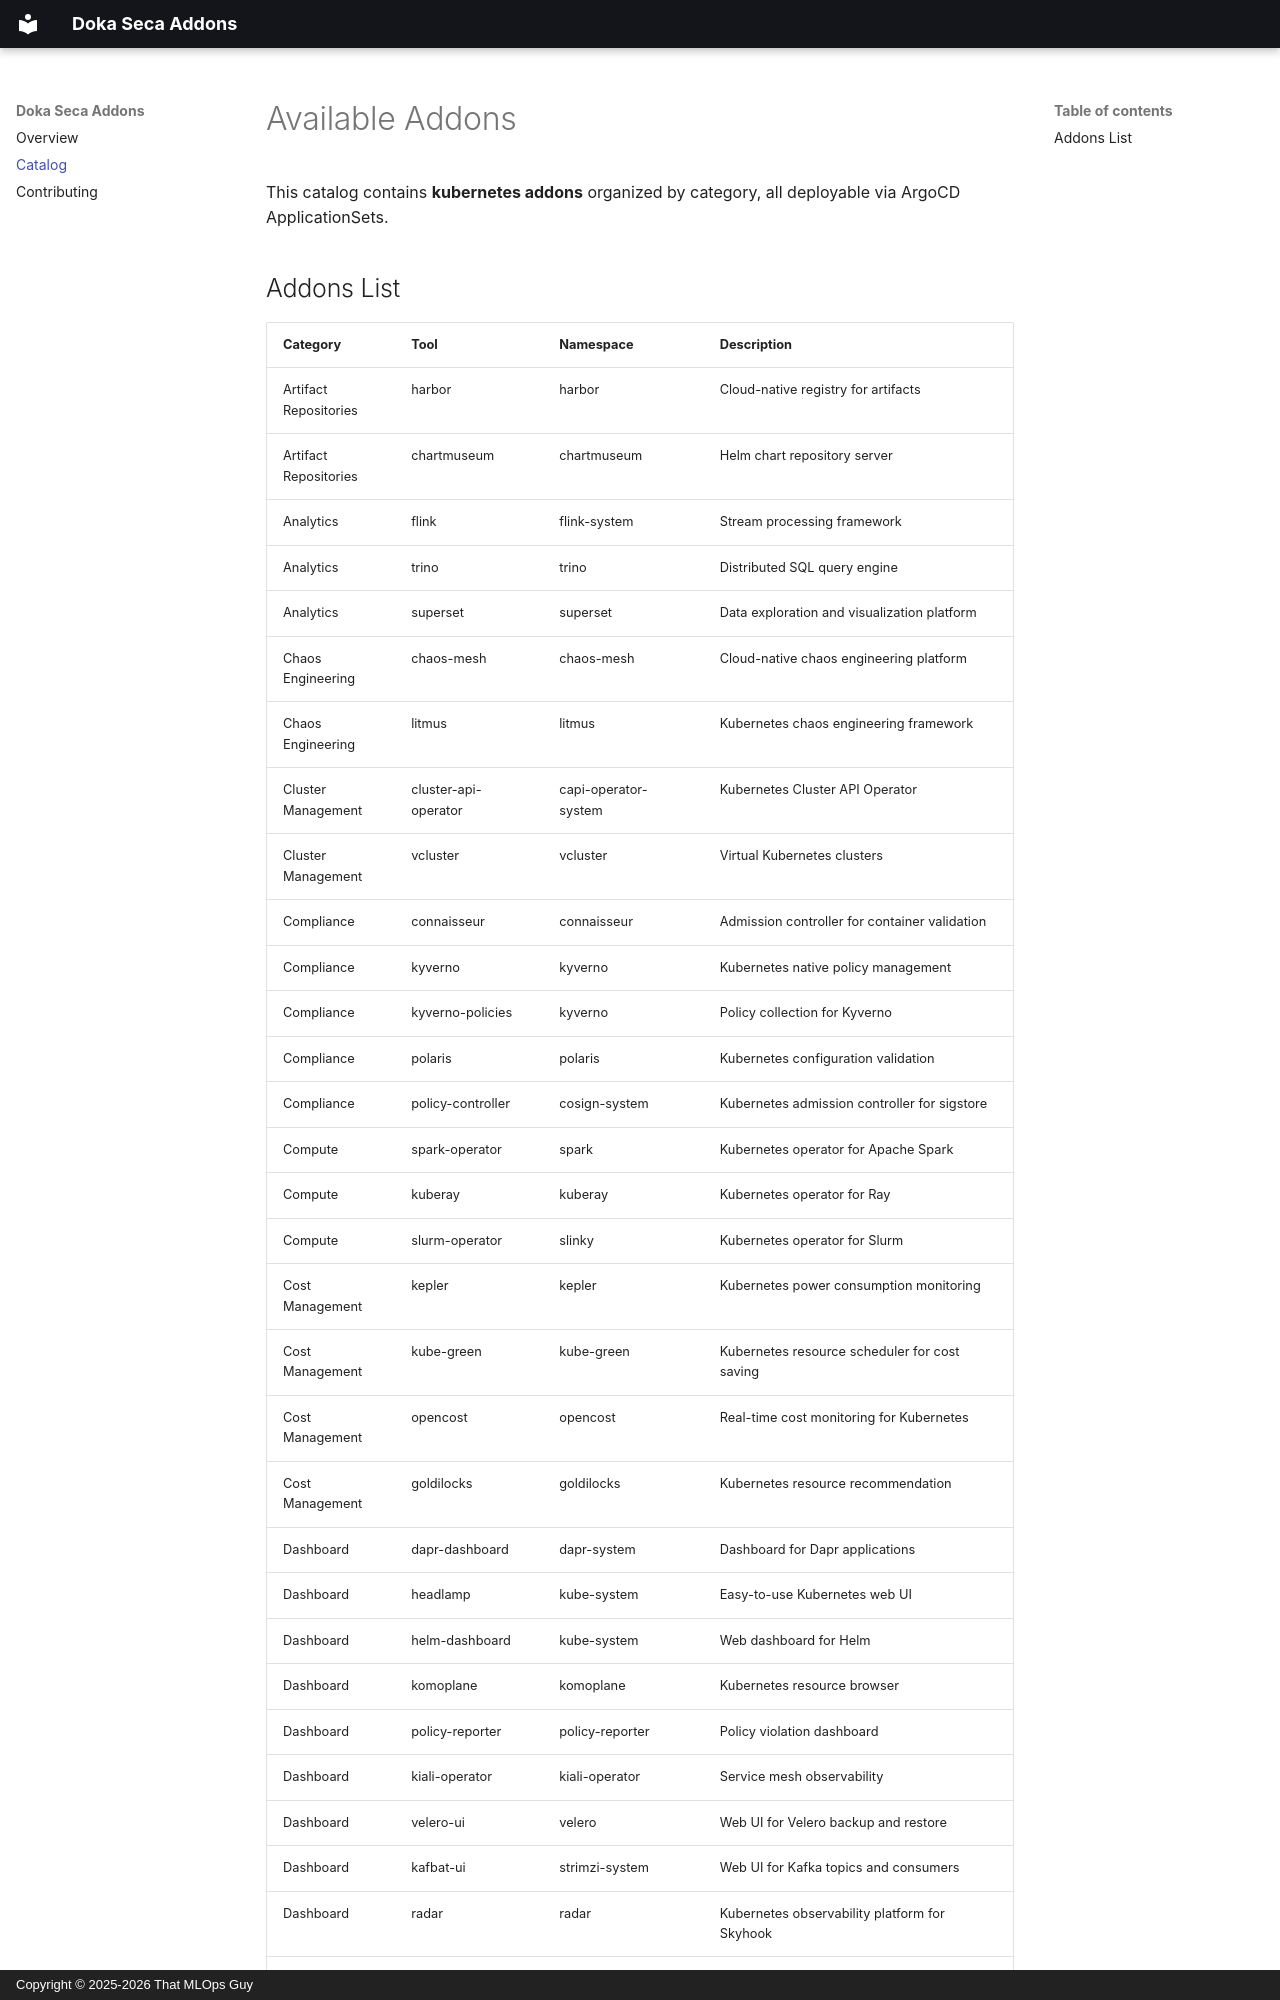

repository: thatmlopsguy/dokaseca-addons · page: catalog/index.html · generator: mkdocs · copyright: Copyright © 2025-2026 That MLOps Guy

# Available Addons

This catalog contains **kubernetes addons** organized by category, all deployable via ArgoCD ApplicationSets.

## Addons List

| Category              | Tool                         | Namespace                     | Description                                                                     |
|-----------------------|------------------------------|-------------------------------|---------------------------------------------------------------------------------|
| Artifact Repositories | harbor                       | harbor                        | Cloud-native registry for artifacts                                             |
| Artifact Repositories | chartmuseum                  | chartmuseum                   | Helm chart repository server                                                    |
| Analytics             | flink                        | flink-system                  | Stream processing framework                                                     |
| Analytics             | trino                        | trino                         | Distributed SQL query engine                                                    |
| Analytics             | superset                     | superset                      | Data exploration and visualization platform                                     |
| Chaos Engineering     | chaos-mesh                   | chaos-mesh                    | Cloud-native chaos engineering platform                                         |
| Chaos Engineering     | litmus                       | litmus                        | Kubernetes chaos engineering framework                                          |
| Cluster Management    | cluster-api-operator         | capi-operator-system          | Kubernetes Cluster API Operator                                                 |
| Cluster Management    | vcluster                     | vcluster                      | Virtual Kubernetes clusters                                                     |
| Compliance            | connaisseur                  | connaisseur                   | Admission controller for container validation                                   |
| Compliance            | kyverno                      | kyverno                       | Kubernetes native policy management                                             |
| Compliance            | kyverno-policies             | kyverno                       | Policy collection for Kyverno                                                   |
| Compliance            | polaris                      | polaris                       | Kubernetes configuration validation                                             |
| Compliance            | policy-controller            | cosign-system                 | Kubernetes admission controller for sigstore                                    |
| Compute               | spark-operator               | spark                         | Kubernetes operator for Apache Spark                                            |
| Compute               | kuberay                      | kuberay                       | Kubernetes operator for Ray                                                     |
| Compute               | slurm-operator               | slinky                        | Kubernetes operator for Slurm                                                   |
| Cost Management       | kepler                       | kepler                        | Kubernetes power consumption monitoring                                         |
| Cost Management       | kube-green                   | kube-green                    | Kubernetes resource scheduler for cost saving                                   |
| Cost Management       | opencost                     | opencost                      | Real-time cost monitoring for Kubernetes                                        |
| Cost Management       | goldilocks                   | goldilocks                    | Kubernetes resource recommendation                                              |
| Dashboard             | dapr-dashboard               | dapr-system                   | Dashboard for Dapr applications                                                 |
| Dashboard             | headlamp                     | kube-system                   | Easy-to-use Kubernetes web UI                                                   |
| Dashboard             | helm-dashboard               | kube-system                   | Web dashboard for Helm                                                          |
| Dashboard             | komoplane                    | komoplane                     | Kubernetes resource browser                                                     |
| Dashboard             | policy-reporter              | policy-reporter               | Policy violation dashboard                                                      |
| Dashboard             | kiali-operator               | kiali-operator                | Service mesh observability                                                      |
| Dashboard             | velero-ui                    | velero                        | Web UI for Velero backup and restore                                            |
| Dashboard             | kafbat-ui                    | strimzi-system                | Web UI for Kafka topics and consumers                                           |
| Dashboard             | radar                        | radar                         | Kubernetes observability platform for Skyhook                                   |
| Infrastructure        | atlantis                     | atlantis                      | Terraform automation and collaboration tool                                     |
| Infrastructure        | semaphore                    | semaphore                     | Continuous integration and deployment tool                                      |
| Data Management       | datahub                      | datahub
